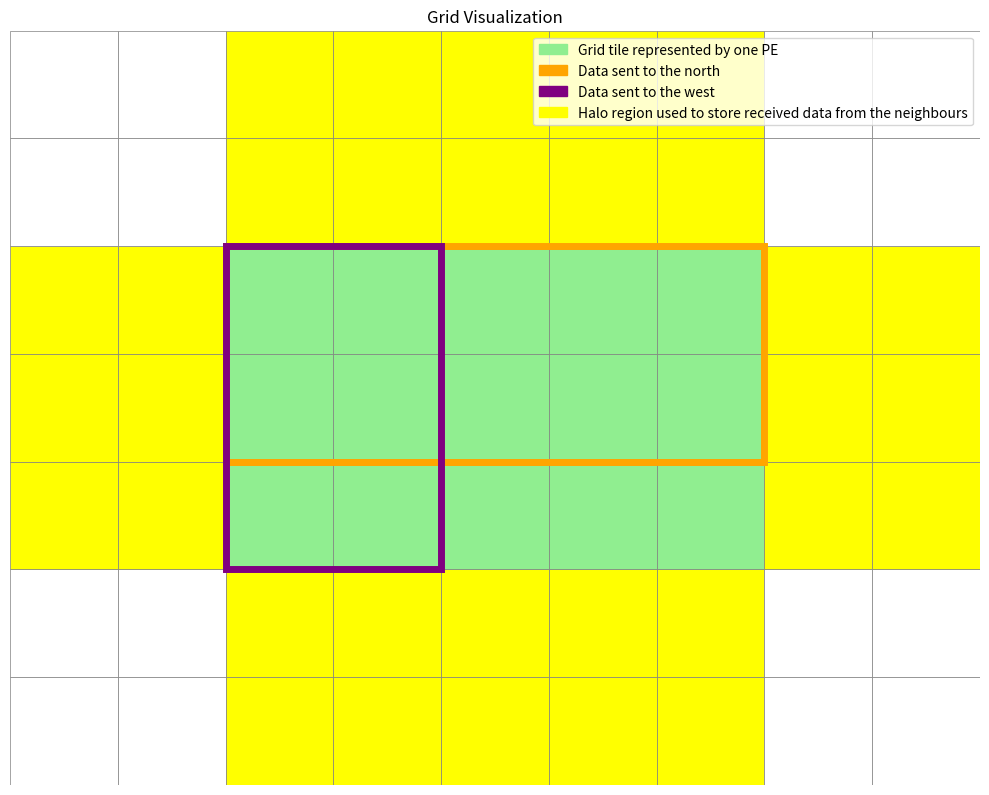

Write Python code to recreate this figure.
import matplotlib.pyplot as plt
import matplotlib.patches as patches

# Create figure and axis
fig, ax = plt.subplots(figsize=(10, 8))

# Grid dimensions
width, height = 9, 7

# Create grid with individual squares
for i in range(width):
    for j in range(height):
        # Determine color based on position
        if (2 <= i <= 6) and (2 <= j <= 4):
            # Middle 5x3 area (green)
            color = 'lightgreen'
        elif ((0 <= i <= 1) or (7 <= i <= 8)) and ((0 <= j <= 1) or (5 <= j <= 6)):
            # Corner 2x2 areas (white)
            color = 'white'
        else:
            # Side areas (yellow)
            color = 'yellow'
            
        # Add square with black edge
        square = patches.Rectangle((i, j), 1, 1, linewidth=.5, edgecolor='grey', facecolor=color)
        ax.add_patch(square)

# Add orange rectangle surrounding the 2 upper rows of the middle area
orange_rect = patches.Rectangle((2, 3), 5, 2, linewidth=5, edgecolor='orange', facecolor='none')
ax.add_patch(orange_rect)

# Add purple rectangle surrounding the 2 leftmost columns of the middle part
purple_rect = patches.Rectangle((2, 2), 2, 3, linewidth=5, edgecolor='purple', facecolor='none')
ax.add_patch(purple_rect)

# Create legend elements
legend_elements = [
    patches.Patch(color='lightgreen', label='Grid tile represented by one PE'),
    patches.Patch(color='orange', label='Data sent to the north'),
    patches.Patch(color='purple', label='Data sent to the west'),
    patches.Patch(color='yellow', label='Halo region used to store received data from the neighbours')
]

# Add legend
ax.legend(handles=legend_elements, loc='upper right', bbox_to_anchor=(1.0, 1.0))

# Set axis limits and aspect
ax.set_xlim(0, width)
ax.set_ylim(0, height)
ax.set_aspect('equal')

# remove axis
ax.axis('off')

# Remove axis ticks
ax.set_xticks([])
ax.set_yticks([])

plt.title('Grid Visualization')
plt.tight_layout()
plt.savefig('grid_visualization.png', dpi=300)
plt.show() 